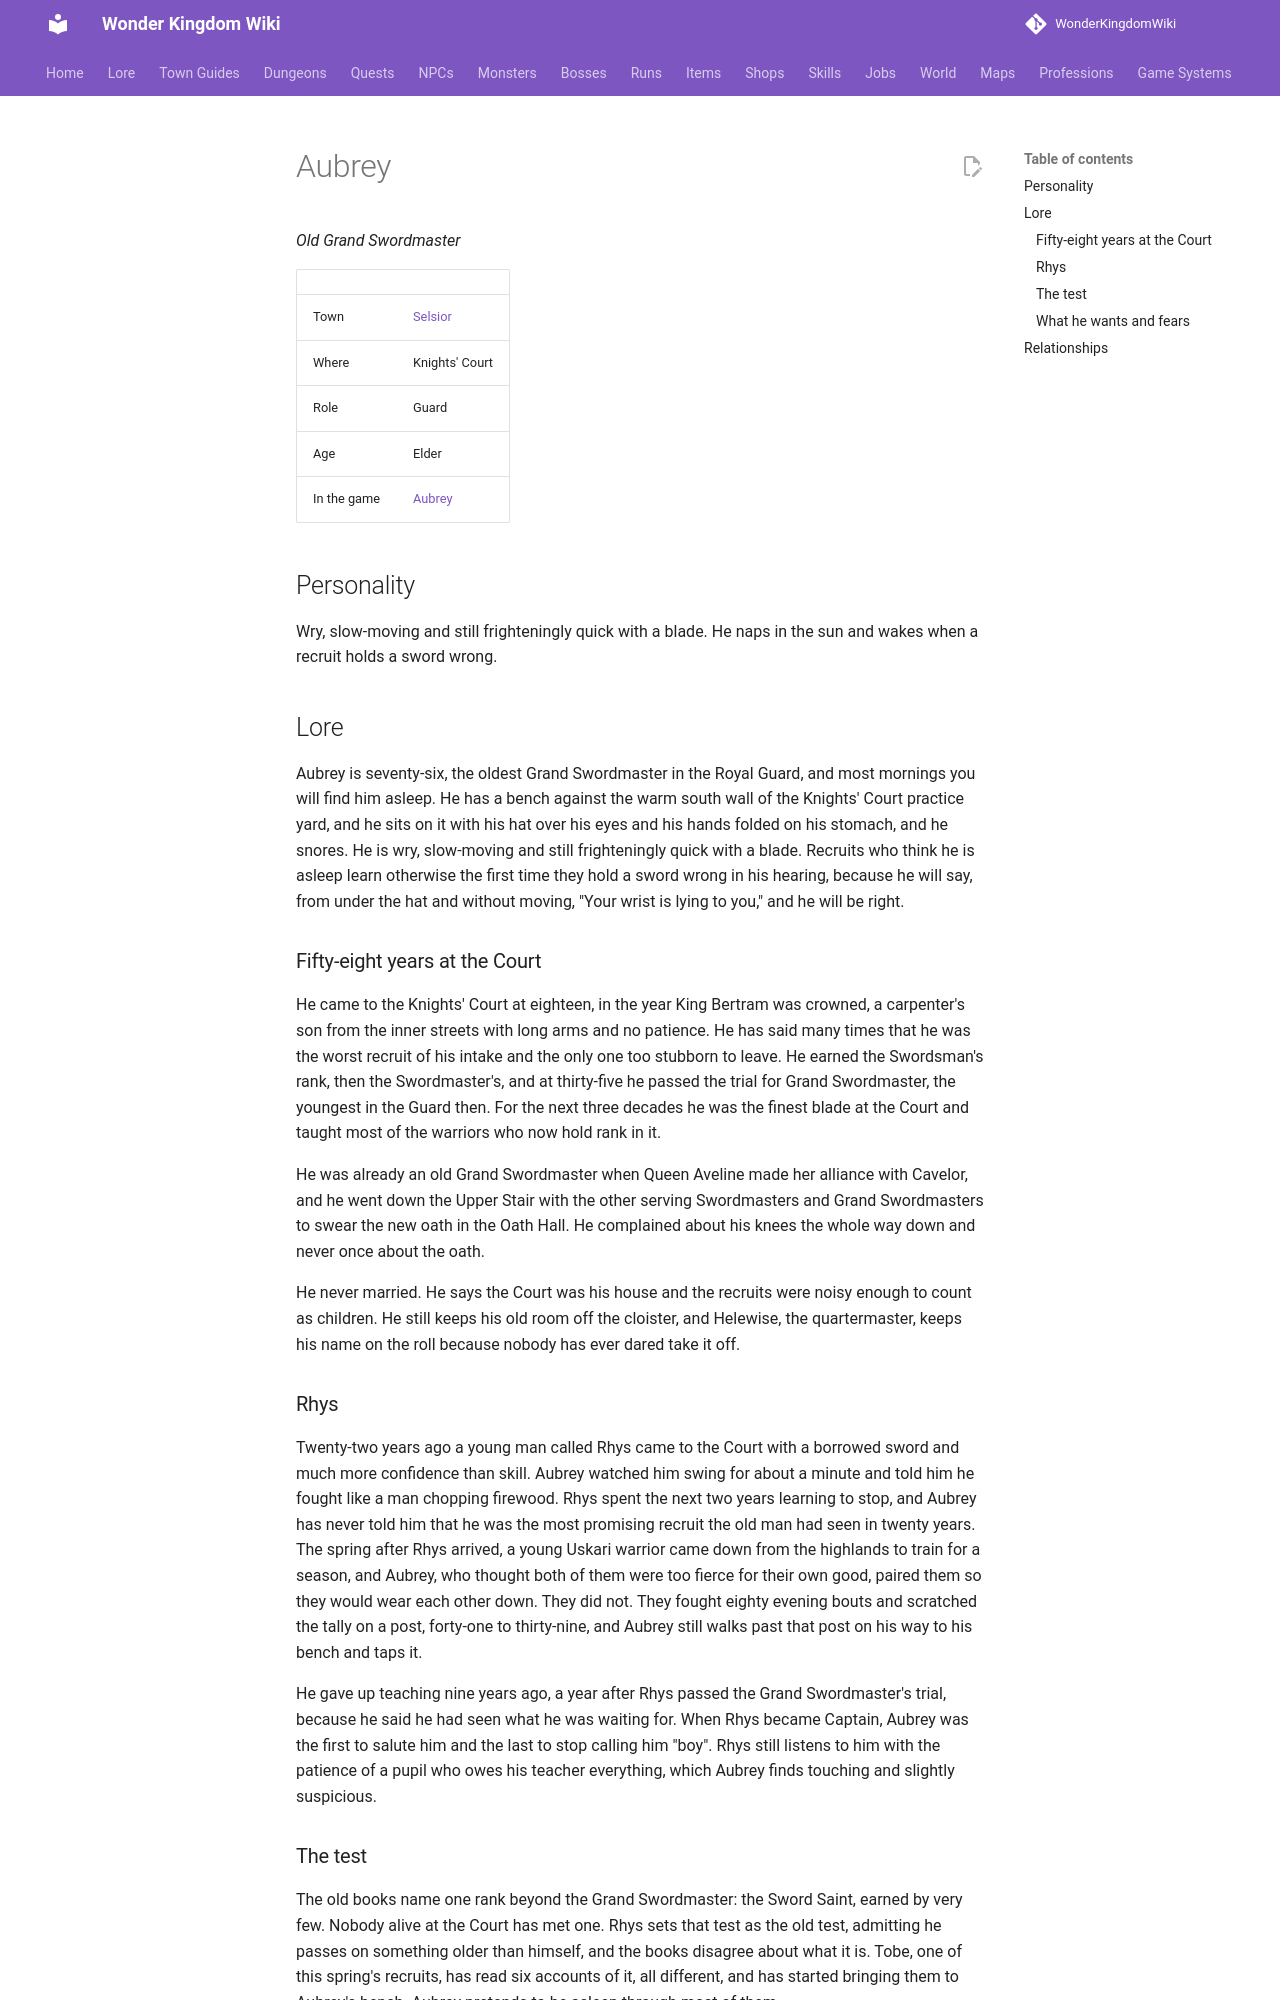

repository: alonohana627/WonderKingdomWiki · page: lore/people/selsior/aubrey/index.html · generator: mkdocs

<!-- Generated by tools/people.py from data/people/. Do not edit: changes are overwritten. -->

# Aubrey

*Old Grand Swordmaster*

|  |  |
|---|---|
| Town | [Selsior](../../towns/selsior.md) |
| Where | Knights' Court |
| Role | Guard |
| Age | Elder |
| In the game | [Aubrey](../../../npcs/aubrey.md) |

## Personality

Wry, slow-moving and still frighteningly quick with a blade. He naps in the sun and wakes when a recruit holds a sword wrong.

## Lore

Aubrey is seventy-six, the oldest Grand Swordmaster in the Royal Guard, and most mornings you will find him asleep. He has a bench against the warm south wall of the Knights' Court practice yard, and he sits on it with his hat over his eyes and his hands folded on his stomach, and he snores. He is wry, slow-moving and still frighteningly quick with a blade. Recruits who think he is asleep learn otherwise the first time they hold a sword wrong in his hearing, because he will say, from under the hat and without moving, "Your wrist is lying to you," and he will be right.

### Fifty-eight years at the Court

He came to the Knights' Court at eighteen, in the year King Bertram was crowned, a carpenter's son from the inner streets with long arms and no patience. He has said many times that he was the worst recruit of his intake and the only one too stubborn to leave. He earned the Swordsman's rank, then the Swordmaster's, and at thirty-five he passed the trial for Grand Swordmaster, the youngest in the Guard then. For the next three decades he was the finest blade at the Court and taught most of the warriors who now hold rank in it.

He was already an old Grand Swordmaster when Queen Aveline made her alliance with Cavelor, and he went down the Upper Stair with the other serving Swordmasters and Grand Swordmasters to swear the new oath in the Oath Hall. He complained about his knees the whole way down and never once about the oath.

He never married. He says the Court was his house and the recruits were noisy enough to count as children. He still keeps his old room off the cloister, and Helewise, the quartermaster, keeps his name on the roll because nobody has ever dared take it off.

### Rhys

Twenty-two years ago a young man called Rhys came to the Court with a borrowed sword and much more confidence than skill. Aubrey watched him swing for about a minute and told him he fought like a man chopping firewood. Rhys spent the next two years learning to stop, and Aubrey has never told him that he was the most promising recruit the old man had seen in twenty years. The spring after Rhys arrived, a young Uskari warrior came down from the highlands to train for a season, and Aubrey, who thought both of them were too fierce for their own good, paired them so they would wear each other down. They did not. They fought eighty evening bouts and scratched the tally on a post, forty-one to thirty-nine, and Aubrey still walks past that post on his way to his bench and taps it.

He gave up teaching nine years ago, a year after Rhys passed the Grand Swordmaster's trial, because he said he had seen what he was waiting for. When Rhys became Captain, Aubrey was the first to salute him and the last to stop calling him "boy". Rhys still listens to him with the patience of a pupil who owes his teacher everything, which Aubrey finds touching and slightly suspicious.
